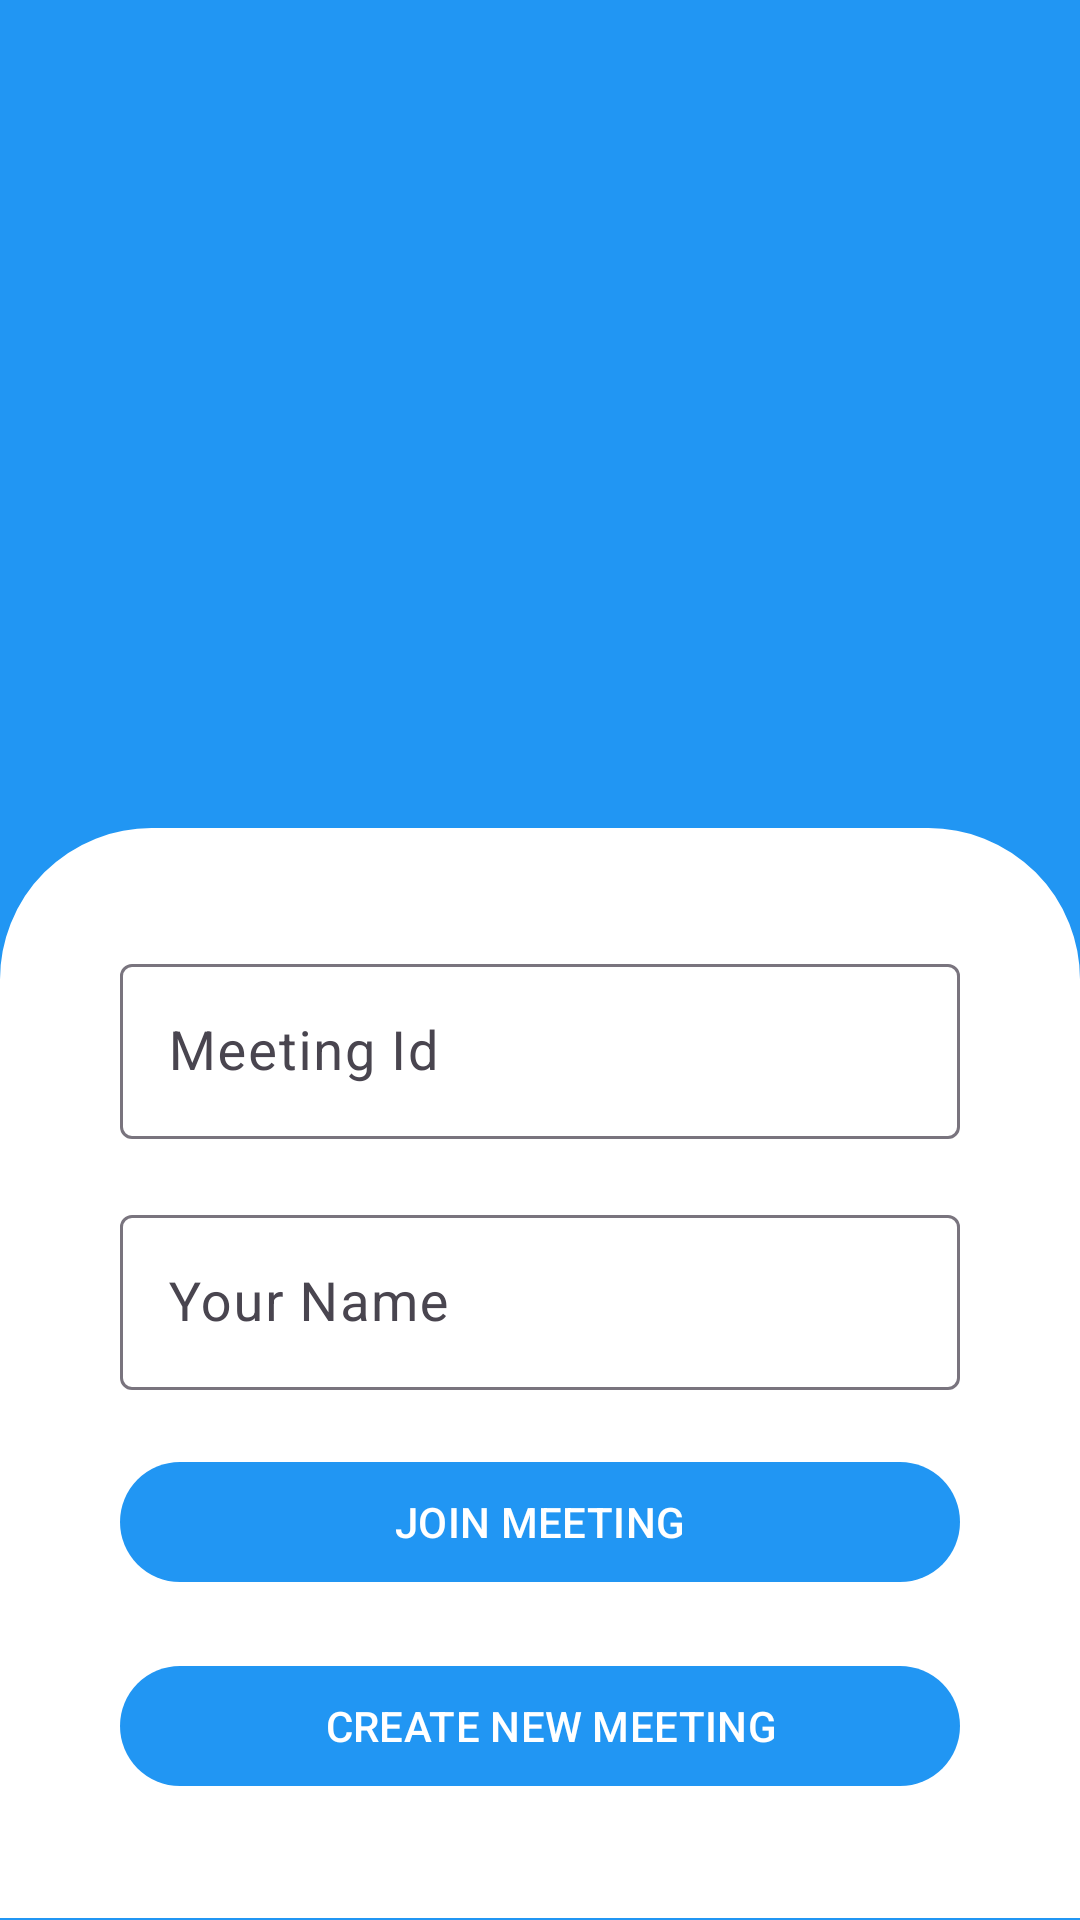

Layout XML and referenced resources for this Android screen:
<!-- AndroidManifest.xml: application theme Theme.CallIt -->
<!-- res/layout/activity_main.xml -->
<?xml version="1.0" encoding="utf-8"?>
<androidx.constraintlayout.widget.ConstraintLayout xmlns:android="http://schemas.android.com/apk/res/android"
    xmlns:app="http://schemas.android.com/apk/res-auto"
    xmlns:tools="http://schemas.android.com/tools"
    android:layout_width="match_parent"
    android:layout_height="match_parent"
    android:background="@color/my_primary"
    tools:context=".MainActivity">

    <LinearLayout
        android:id="@+id/linearLayout"
        android:layout_width="match_parent"
        android:layout_height="wrap_content"
        android:layout_alignParentBottom="true"
        android:background="@drawable/rounded_corner"
        android:backgroundTint="@color/white"
        android:orientation="vertical"
        android:padding="40dp"
        app:layout_constraintBottom_toBottomOf="parent"
        app:layout_constraintTop_toTopOf="parent"
        app:layout_constraintVertical_bias="0.997"
        tools:layout_editor_absoluteX="16dp">

        <com.google.android.material.textfield.TextInputLayout
            style="@style/Widget.Material3.TextInputLayout.OutlinedBox"
            android:layout_width="match_parent"
            android:layout_height="wrap_content"
            android:backgroundTint="@color/my_primary"
            android:hint="Meeting Id">

            <com.google.android.material.textfield.TextInputEditText
                android:layout_width="match_parent"
                android:layout_height="wrap_content"
                android:id="@+id/meeting_id"
                android:textSize="18sp"
                android:inputType="number"
                android:maxLength="10"/>

        </com.google.android.material.textfield.TextInputLayout>

        <com.google.android.material.textfield.TextInputLayout
            style="@style/Widget.Material3.TextInputLayout.OutlinedBox"
            android:layout_width="match_parent"
            android:layout_height="wrap_content"
            android:layout_marginTop="20sp"
            android:backgroundTint="@color/my_primary"
            android:hint="Your Name">

            <com.google.android.material.textfield.TextInputEditText
                android:layout_width="match_parent"
                android:layout_height="wrap_content"
                android:id="@+id/name"
                android:textSize="18sp" />

        </com.google.android.material.textfield.TextInputLayout>

        <com.google.android.material.button.MaterialButton
            android:layout_width="match_parent"
            android:layout_height="wrap_content"
            android:layout_marginTop="20sp"
            android:id="@+id/joinbtn"
            android:text="JOIN MEETING" />

        <com.google.android.material.button.MaterialButton
            android:layout_width="match_parent"
            android:layout_height="wrap_content"
            android:layout_marginTop="20sp"
            android:id="@+id/createbtn"
            android:text="  CREATE NEW MEETING" />
    </LinearLayout>

</androidx.constraintlayout.widget.ConstraintLayout>
<!-- resources referenced by this layout -->
<resources>
  <color name="my_primary">#2196F3</color>
  <color name="white">#FFFFFFFF</color>
  <!-- drawable rounded_corner (drawable) -->
  <?xml version="1.0" encoding="utf-8"?>
  <shape xmlns:android="http://schemas.android.com/apk/res/android"
      android:shape="rectangle">
  <corners android:topLeftRadius="50sp" android:topRightRadius="50sp"
      android:bottomLeftRadius="0dp" android:bottomRightRadius="0dp"/>
      <stroke android:width="1dp"/>
  </shape>
  <style name="Theme.CallIt" parent="Base.Theme.CallIt" />
  <style name="Base.Theme.CallIt" parent="Theme.Material3.DayNight.NoActionBar">
          
           <item name="colorPrimary">@color/my_primary</item>
          <item name="colorPrimaryVariant">@color/my_primary</item>
      </style>
</resources>
